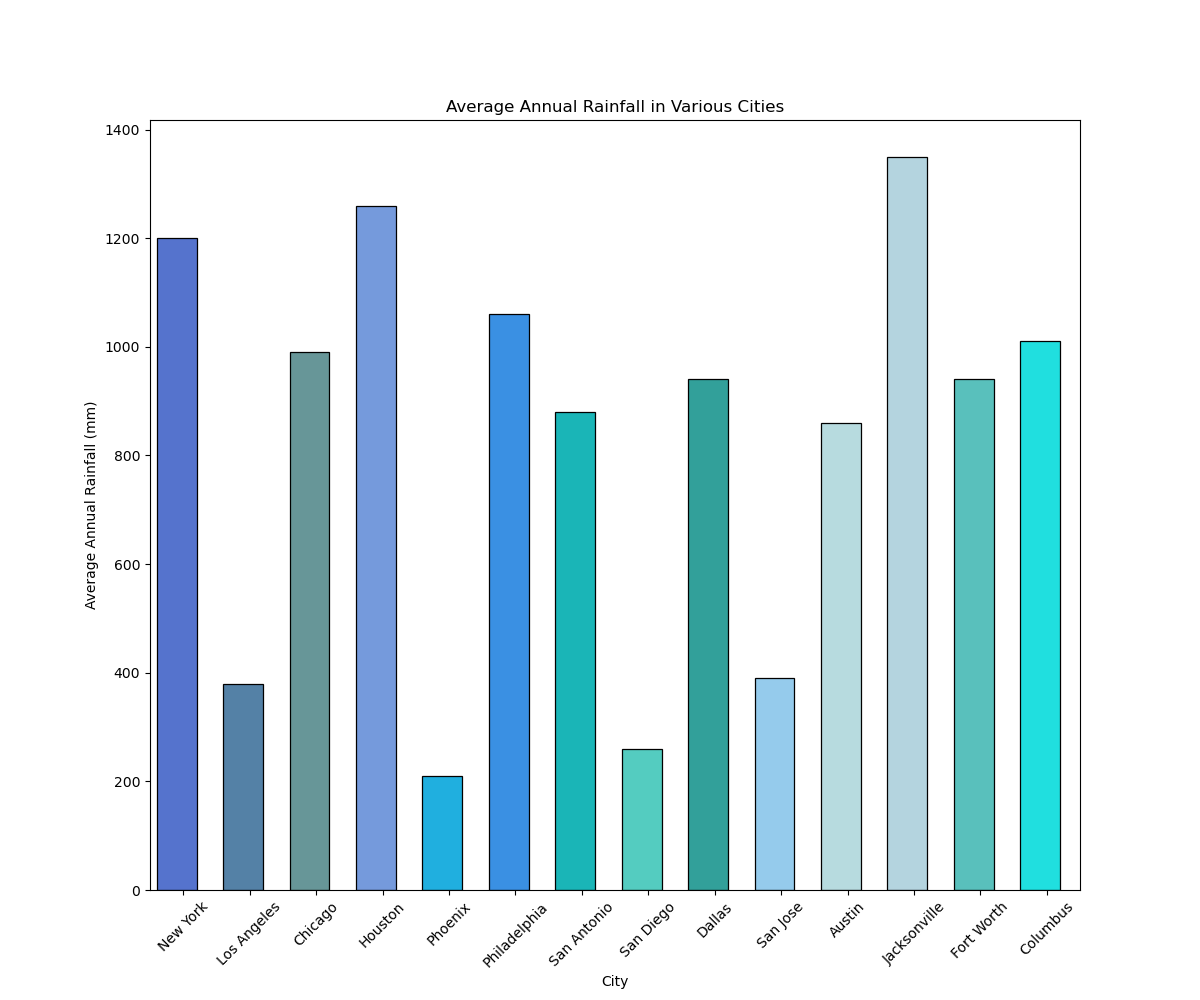

Values plotted in this chart, from the file beside it:
City, Average Annual Rainfall (mm)
New York, 1200
Los Angeles, 380
Chicago, 990
Houston, 1260
Phoenix, 210
Philadelphia, 1060
San Antonio, 880
San Diego, 260
Dallas, 940
San Jose, 390
Austin, 860
Jacksonville, 1350
Fort Worth, 940
Columbus, 1010
